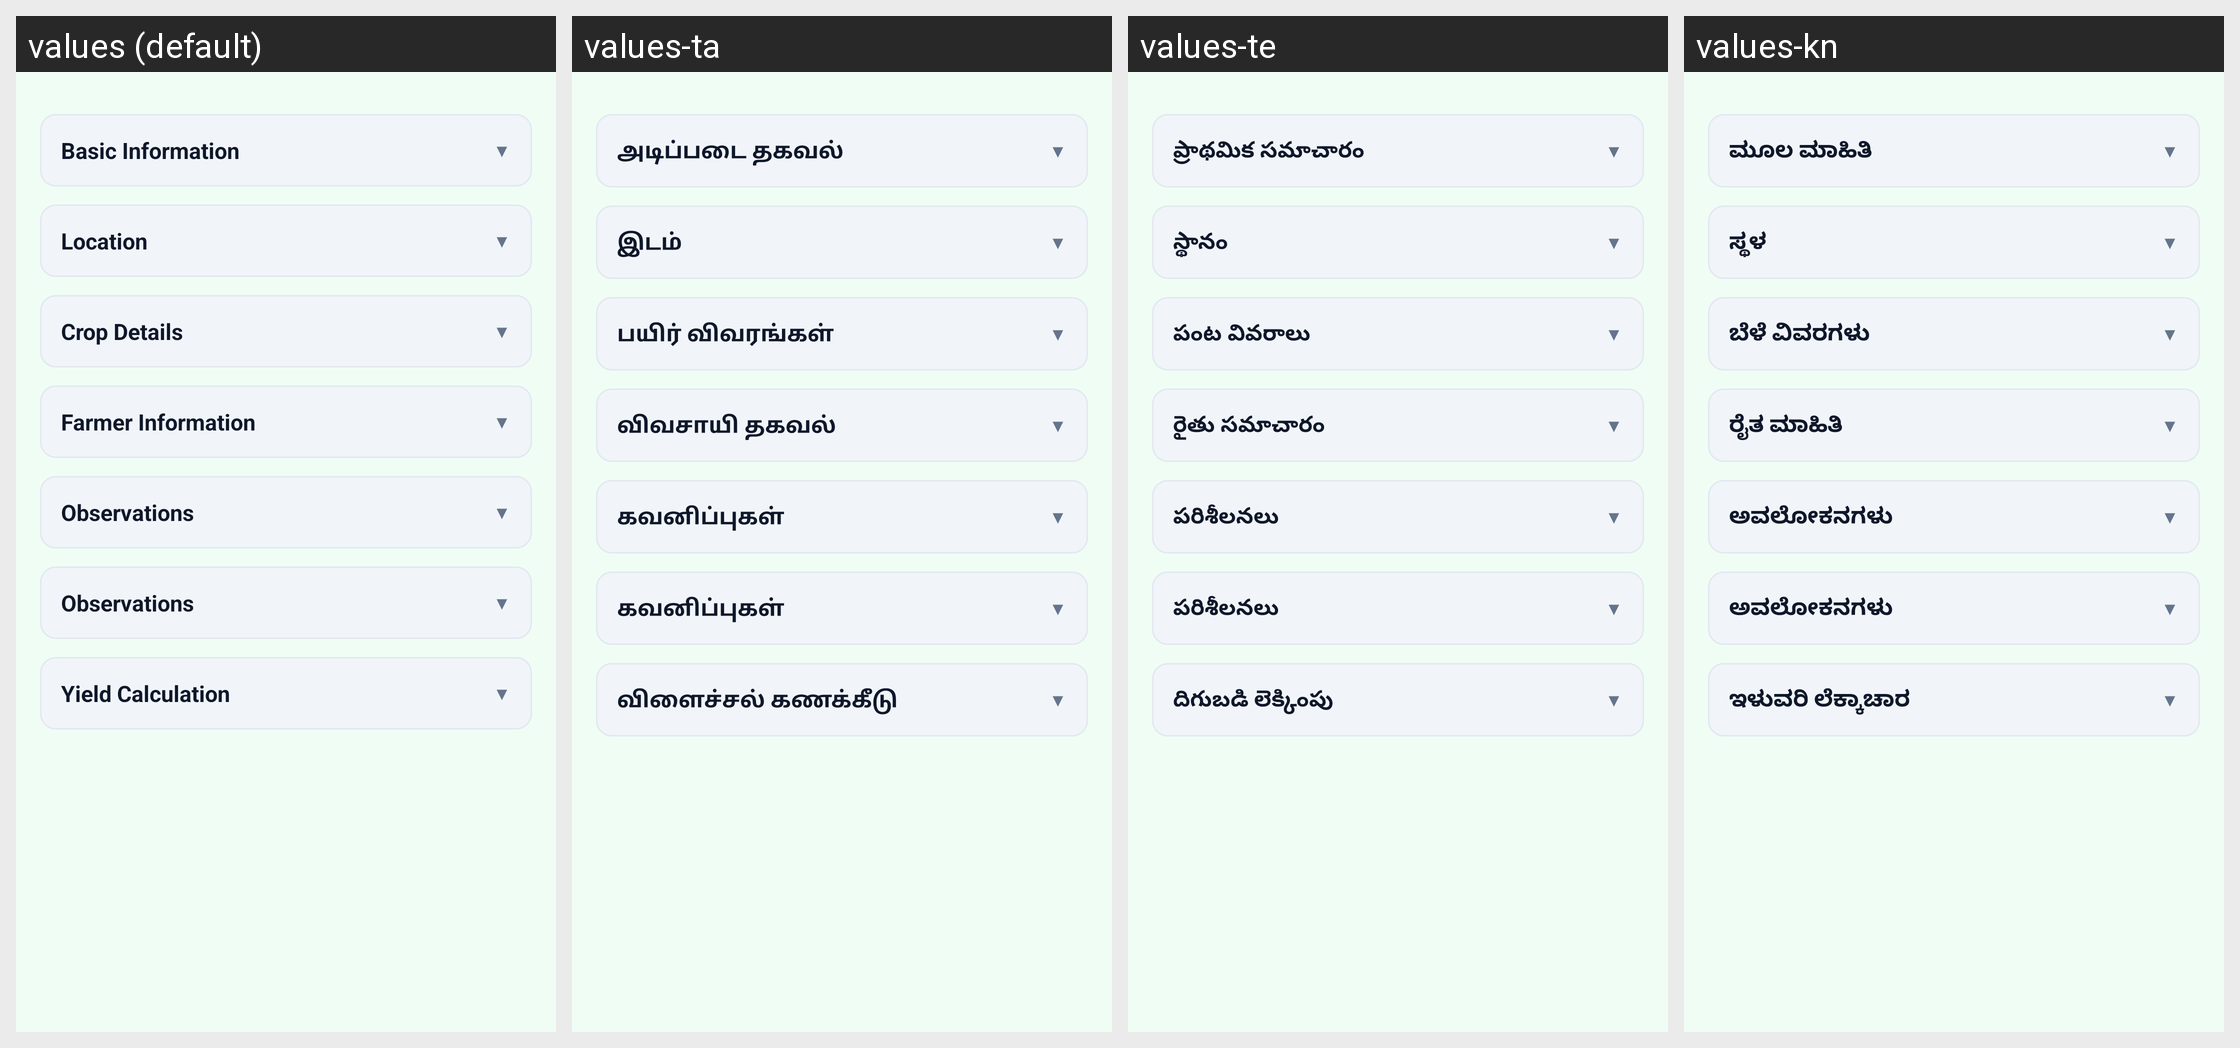

The Android screen above is rendered under several locales of the same app. Produce the string resources it draws, with the default and per-locale values.
Android screen res/layout/fragment_chm_form.xml rendered under 4 locales, left to right: values (default), values-ta, values-te, values-kn. Device: Nexus 5 (rendered at 1080×1920; each locale shown at half size, 540×960, under a caption strip naming it); theme Theme.CropSurvey.
Other locales in the repository, not shown: values-as, values-bn, values-brx, values-gu, values-hi, values-ks, values-ml, values-mr, values-pa, values-sat, values-ur.
Strings drawn on this screen, with the default value and each locale's value (text and hints the layout hard-codes, and strings that could not be matched under every locale, appear in the picture but are not listed):

section_basic_info
  values: Basic Information
  values-ta: அடிப்படை தகவல்
  values-te: ప్రాథమిక సమాచారం
  values-kn: ಮೂಲ ಮಾಹಿತಿ

section_location
  values: Location
  values-ta: இடம்
  values-te: స్థానం
  values-kn: ಸ್ಥಳ

section_crop_details
  values: Crop Details
  values-ta: பயிர் விவரங்கள்
  values-te: పంట వివరాలు
  values-kn: ಬೆಳೆ ವಿವರಗಳು

section_farmer_info
  values: Farmer Information
  values-ta: விவசாயி தகவல்
  values-te: రైతు సమాచారం
  values-kn: ರೈತ ಮಾಹಿತಿ

section_observations
  values: Observations
  values-ta: கவனிப்புகள்
  values-te: పరిశీలనలు
  values-kn: ಅವಲೋಕನಗಳು

field_observations
  values: Observations
  values-ta: கவனிப்புகள்
  values-te: పరిశీలనలు
  values-kn: ಅವಲೋಕನಗಳು

section_yield
  values: Yield Calculation
  values-ta: விளைச்சல் கணக்கீடு
  values-te: దిగుబడి లెక్కింపు
  values-kn: ಇಳುವರಿ ಲೆಕ್ಕಾಚಾರ
